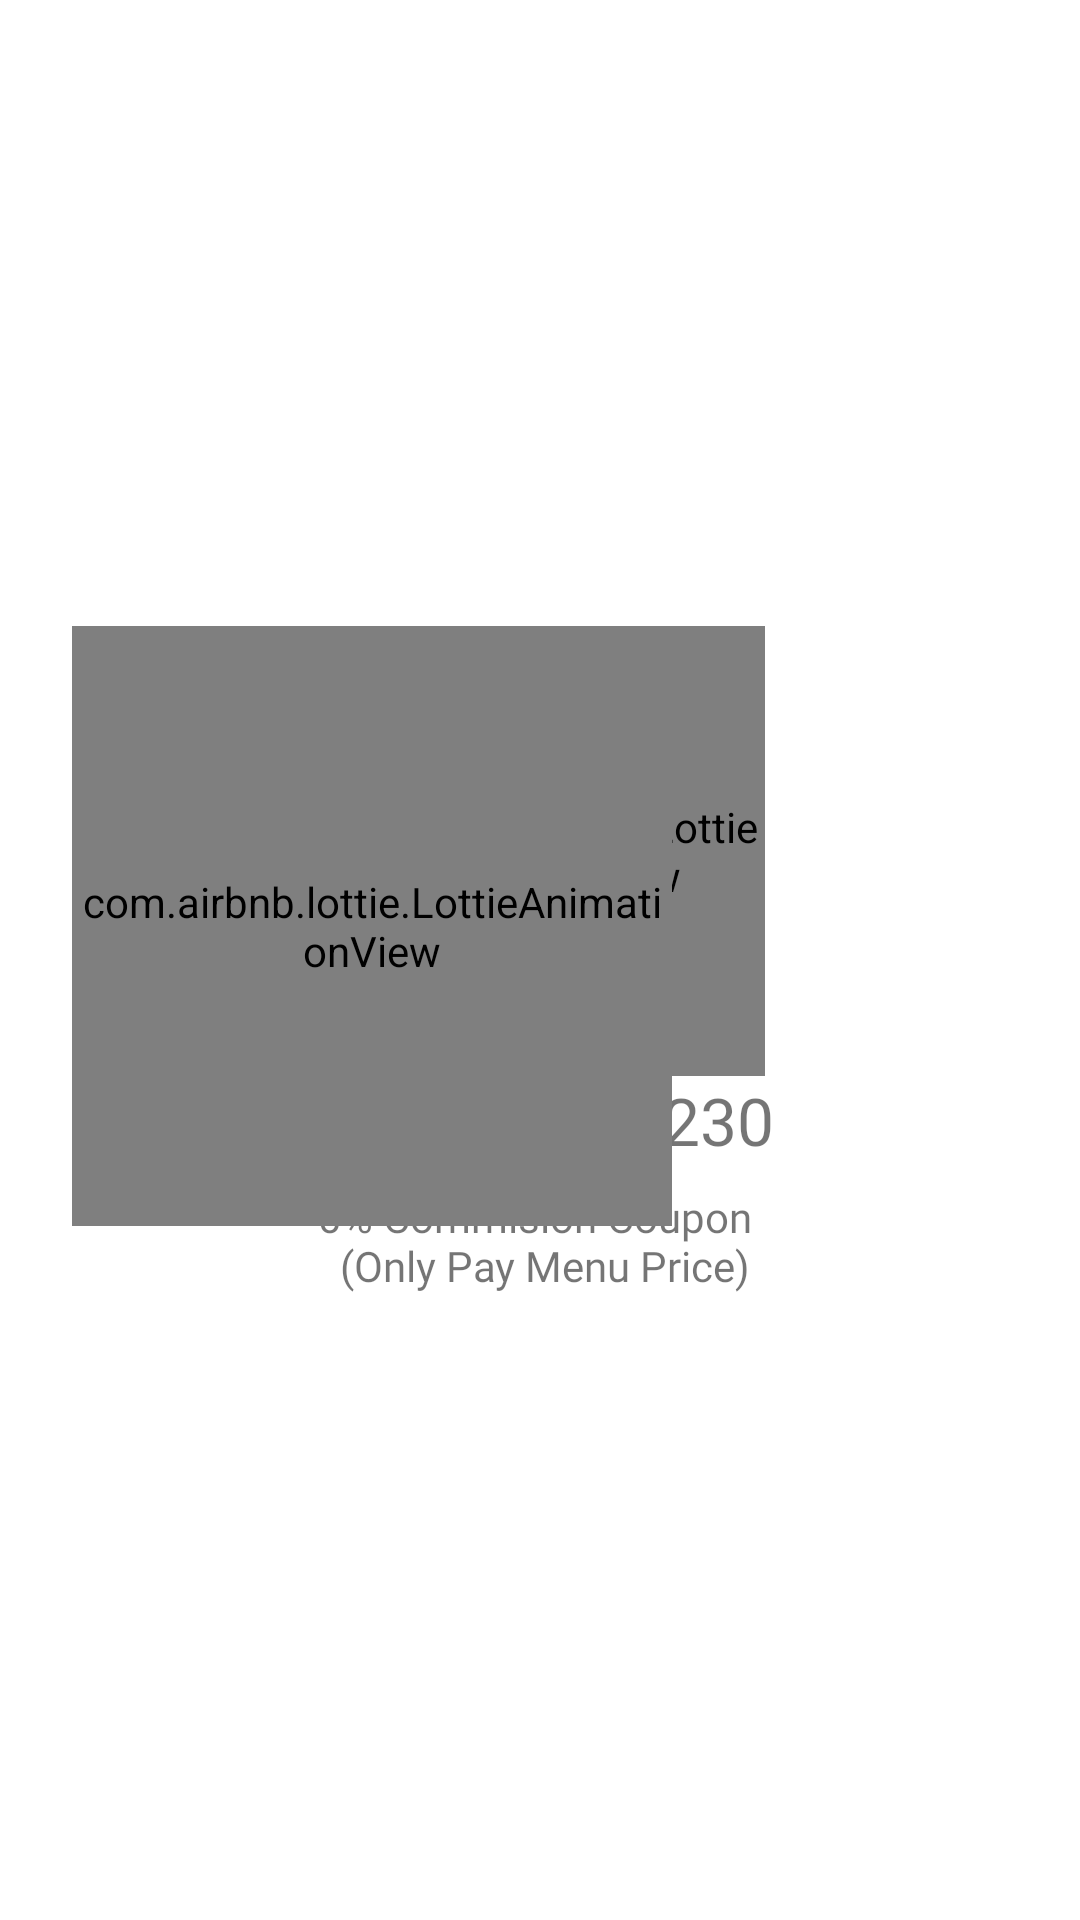

Produce the Android XML layout that renders to this screen, including the resource entries it uses.
<!-- AndroidManifest.xml: application theme Theme.ApnaMzp -->
<!-- res/layout/dialog_you_saved.xml -->
<?xml version="1.0" encoding="utf-8"?>
<RelativeLayout xmlns:android="http://schemas.android.com/apk/res/android"
    android:layout_width="match_parent"
    xmlns:app="http://schemas.android.com/apk/res-auto"
    android:padding="24dp"
    android:gravity="center"
    android:layout_height="wrap_content">

    <LinearLayout
        android:gravity="center"
        android:layout_width="match_parent"
        android:layout_height="wrap_content"
        android:orientation="vertical" >

        <com.airbnb.lottie.LottieAnimationView
            app:lottie_autoPlay="true"
            app:lottie_rawRes="@raw/yousaved_animation"
            android:layout_width="150dp"
            android:layout_height="150dp" />

        <TextView
            android:id="@+id/you_saved_text"
            android:textColor="@color/successColor"
            android:textSize="22sp"
            android:fontFamily="@font/roboto_bold"
            android:text="You Saved $230"
            android:layout_width="wrap_content"
            android:layout_height="wrap_content" />

        <TextView
            android:id="@+id/offer_message"
            android:gravity="center"
            android:fontFamily="@font/roboto_bold"
            android:layout_marginTop="8dp"
            android:text="0% Commision Coupon &#10; (Only Pay Menu Price)"
            android:layout_width="match_parent"
            android:layout_height="wrap_content" />

    </LinearLayout>

    <com.airbnb.lottie.LottieAnimationView
        app:lottie_autoPlay="true"
        app:lottie_rawRes="@raw/success_party_animation_"
        android:layout_width="200dp"
        android:layout_height="200dp" />

</RelativeLayout>
<!-- resources referenced by this layout -->
<resources>
  <style name="Theme.ApnaMzp" parent="Theme.MaterialComponents.DayNight.NoActionBar">
          
          <item name="colorPrimary">@color/primaryColor</item>
          <item name="colorPrimaryVariant">@color/primaryColor</item>
          <item name="colorOnPrimary">@color/white</item>
          
          <item name="colorSecondary">@color/secondaryColor</item>
          <item name="colorSecondaryVariant">@color/secondaryColor</item>
          <item name="colorOnSecondary">@color/white</item>
          
          <item name="android:statusBarColor" tools:targetApi="l">?attr/colorPrimaryVariant</item>
          
      </style>
  <color name="primaryColor">#003559</color>
  <color name="white">#FFFFFFFF</color>
  <color name="secondaryColor">#AECBDF</color>
</resources>
